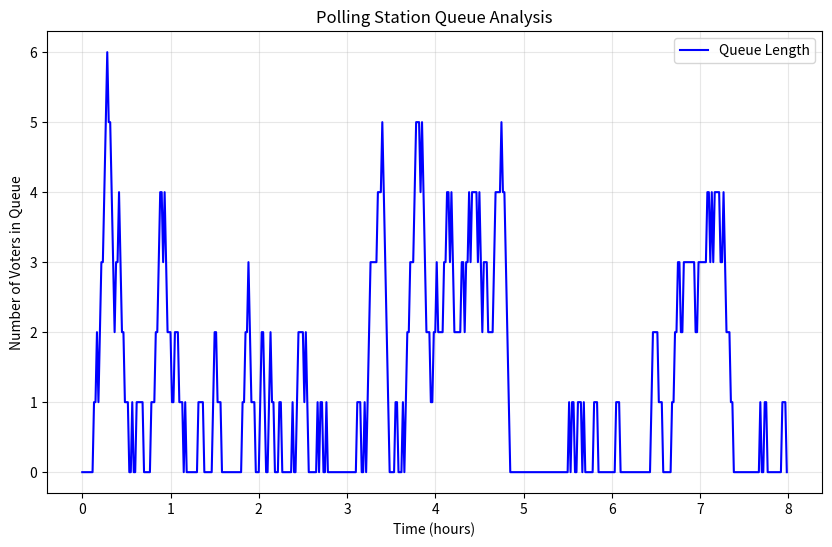

Here is the Python script that generated this plot: (Note: this script raises an exception after producing the figure.)
import numpy as np
import matplotlib.pyplot as plt

class SimplePollingQueue:
    def __init__(self, arrival_rate=100, service_rate=100, capacity=None):
        """
        Simple Polling Station Queue Simulator
        
        Parameters:
        - arrival_rate: voters per hour
        - service_rate: voters per hour
        - capacity: maximum queue capacity (optional)
        """
        self.arrival_rate = arrival_rate    # Keep as per hour
        self.service_rate = service_rate    # Keep as per hour
        self.capacity = capacity
        
        # Current state
        self.queue_length = 0
        self.time = 0
        
        # Keep track of these for plotting
        self.queue_history = []
        self.time_history = []
        
        # Statistics
        self.total_voters = 0
    
    def run_simulation(self, duration_hours=12):
        """Run the simulation for specified hours"""
        duration = duration_hours * 60  # Convert to minutes
        
        while self.time < duration:
            # Record current state
            self.queue_history.append(self.queue_length)
            self.time_history.append(self.time)
            
            # Generate random arrival and service events
            if np.random.random() < self.arrival_rate/60:  # Convert to per minute probability
                if self.capacity is None or self.queue_length < self.capacity:
                    self.queue_length += 1
                    self.total_voters += 1
            
            if np.random.random() < self.service_rate/60 and self.queue_length > 0:  # Convert to per minute probability
                self.queue_length -= 1
            
            self.time += 1
    
    def plot_results(self):
        """Visualize the queue length over time"""
        plt.figure(figsize=(10, 6))
        plt.plot(np.array(self.time_history)/60, self.queue_history, 'b-', 
                label='Queue Length')
        plt.xlabel('Time (hours)')
        plt.ylabel('Number of Voters in Queue')
        plt.title('Polling Station Queue Analysis')
        plt.grid(True, alpha=0.3)
        plt.legend()
        plt.savefig('portfolio_VIII/figure_1.png', dpi=300, bbox_inches='tight')
        plt.show()
        
        print("\nSimulation Results:")
        print(f"Total Voters: {self.total_voters}")
        print(f"Average Queue Length: {np.mean(self.queue_history):.1f}")
        print(f"Maximum Queue Length: {max(self.queue_history)}")

# Run simulation
if __name__ == "__main__":
    # Example: 20 arrivals per hour, 15 services per hour
    sim = SimplePollingQueue(arrival_rate=20, service_rate=30, capacity=10)
    sim.run_simulation(duration_hours=8)  # Run for 8 hours
    sim.plot_results()